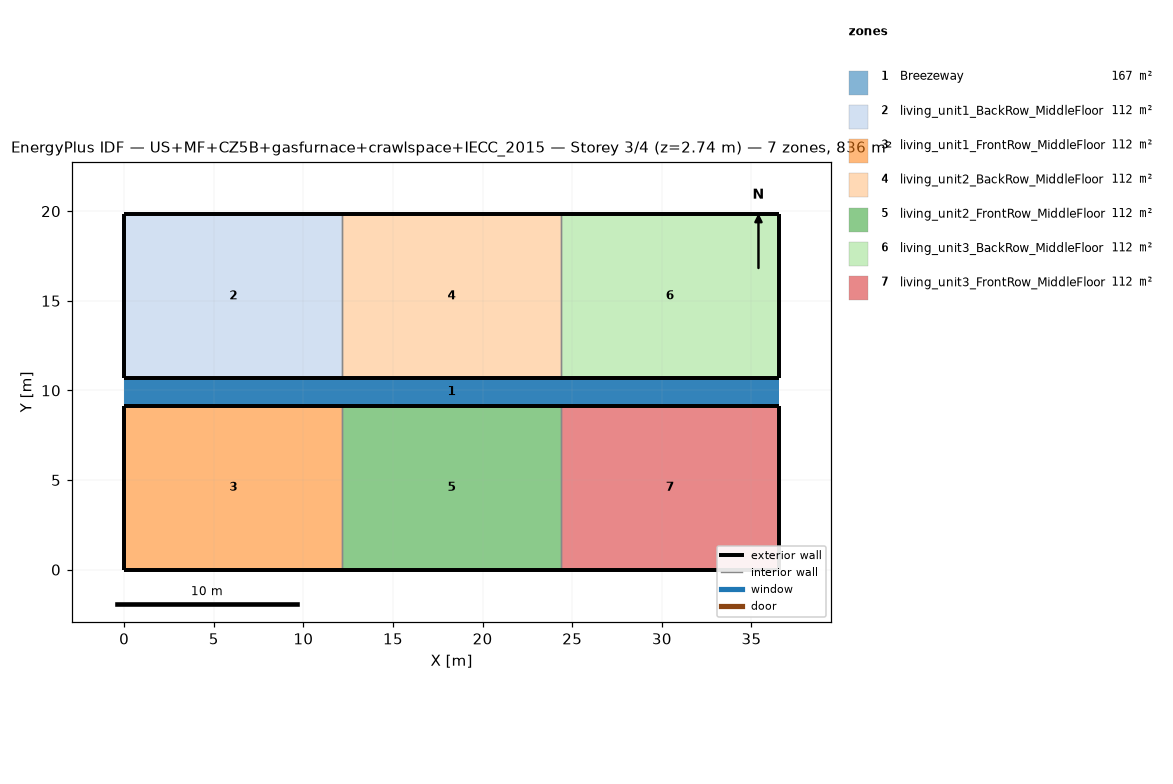
=== STOREY PLAN SPEC (per zone: floor XY polygon, exterior-wall plan segments, windows/doors) ===
zone 1: Breezeway  (167.0 m²)
  floor: (36.54, 9.16) (0.00, 9.16) (0.00, 10.68) (36.54, 10.68)
  floor: (36.54, 9.16) (0.00, 9.16) (0.00, 10.68) (36.54, 10.68)
  floor: (36.54, 9.16) (0.00, 9.16) (0.00, 10.68) (36.54, 10.68)
zone 2: living_unit1_BackRow_MiddleFloor  (111.5 m²)
  floor: (12.18, 10.68) (0.00, 10.68) (0.00, 19.84) (12.18, 19.84)
  exterior wall: (0.00, 10.68) – (12.18, 10.68)  [12.2 m]
  exterior wall: (12.18, 19.84) – (0.00, 19.84)  [12.2 m]
  exterior wall: (0.00, 19.84) – (0.00, 10.68)  [9.2 m]
  interior walls: 1
zone 3: living_unit1_FrontRow_MiddleFloor  (111.5 m²)
  floor: (12.18, 0.00) (0.00, 0.00) (0.00, 9.16) (12.18, 9.16)
  exterior wall: (0.00, 0.00) – (12.18, 0.00)  [12.2 m]
  exterior wall: (12.18, 9.16) – (0.00, 9.16)  [12.2 m]
  exterior wall: (0.00, 9.16) – (0.00, 0.00)  [9.2 m]
  interior walls: 1
zone 4: living_unit2_BackRow_MiddleFloor  (111.5 m²)
  floor: (24.36, 10.68) (12.18, 10.68) (12.18, 19.84) (24.36, 19.84)
  exterior wall: (12.18, 10.68) – (24.36, 10.68)  [12.2 m]
  exterior wall: (24.36, 19.84) – (12.18, 19.84)  [12.2 m]
  interior walls: 2
zone 5: living_unit2_FrontRow_MiddleFloor  (111.5 m²)
  floor: (24.36, 0.00) (12.18, 0.00) (12.18, 9.16) (24.36, 9.16)
  exterior wall: (12.18, 0.00) – (24.36, 0.00)  [12.2 m]
  exterior wall: (24.36, 9.16) – (12.18, 9.16)  [12.2 m]
  interior walls: 2
zone 6: living_unit3_BackRow_MiddleFloor  (111.5 m²)
  floor: (36.54, 10.68) (24.36, 10.68) (24.36, 19.84) (36.54, 19.84)
  exterior wall: (24.36, 10.68) – (36.54, 10.68)  [12.2 m]
  exterior wall: (36.54, 10.68) – (36.54, 19.84)  [9.2 m]
  exterior wall: (36.54, 19.84) – (24.36, 19.84)  [12.2 m]
  interior walls: 1
zone 7: living_unit3_FrontRow_MiddleFloor  (111.5 m²)
  floor: (36.54, 0.00) (24.36, 0.00) (24.36, 9.16) (36.54, 9.16)
  exterior wall: (24.36, 0.00) – (36.54, 0.00)  [12.2 m]
  exterior wall: (36.54, 0.00) – (36.54, 9.16)  [9.2 m]
  exterior wall: (36.54, 9.16) – (24.36, 9.16)  [12.2 m]
  interior walls: 1

=== DERIVED (storey summary) ===
Building: US+MF+CZ5B+gasfurnace+crawlspace+IECC_2015
Storey: 3 of 4  (floor level z = 2.74 m)
Storey gross floor area: 836.2 m²
Zones on this storey: 7
  - Breezeway: floor 167.0 m²
  - living_unit1_BackRow_MiddleFloor: floor 111.5 m²; exterior wall 33.5 m (86.9 m²); WWR 0.0%
  - living_unit1_FrontRow_MiddleFloor: floor 111.5 m²; exterior wall 33.5 m (86.9 m²); WWR 0.0%
  - living_unit2_BackRow_MiddleFloor: floor 111.5 m²; exterior wall 24.4 m (63.1 m²); WWR 0.0%
  - living_unit2_FrontRow_MiddleFloor: floor 111.5 m²; exterior wall 24.4 m (63.1 m²); WWR 0.0%
  - living_unit3_BackRow_MiddleFloor: floor 111.5 m²; exterior wall 33.5 m (86.9 m²); WWR 0.0%
  - living_unit3_FrontRow_MiddleFloor: floor 111.5 m²; exterior wall 33.5 m (86.9 m²); WWR 0.0%
Zone adjacency (shared interzone walls):
  - living_unit1_BackRow_MiddleFloor ↔ living_unit2_BackRow_MiddleFloor
  - living_unit1_FrontRow_MiddleFloor ↔ living_unit2_FrontRow_MiddleFloor
  - living_unit2_BackRow_MiddleFloor ↔ living_unit3_BackRow_MiddleFloor
  - living_unit2_FrontRow_MiddleFloor ↔ living_unit3_FrontRow_MiddleFloor